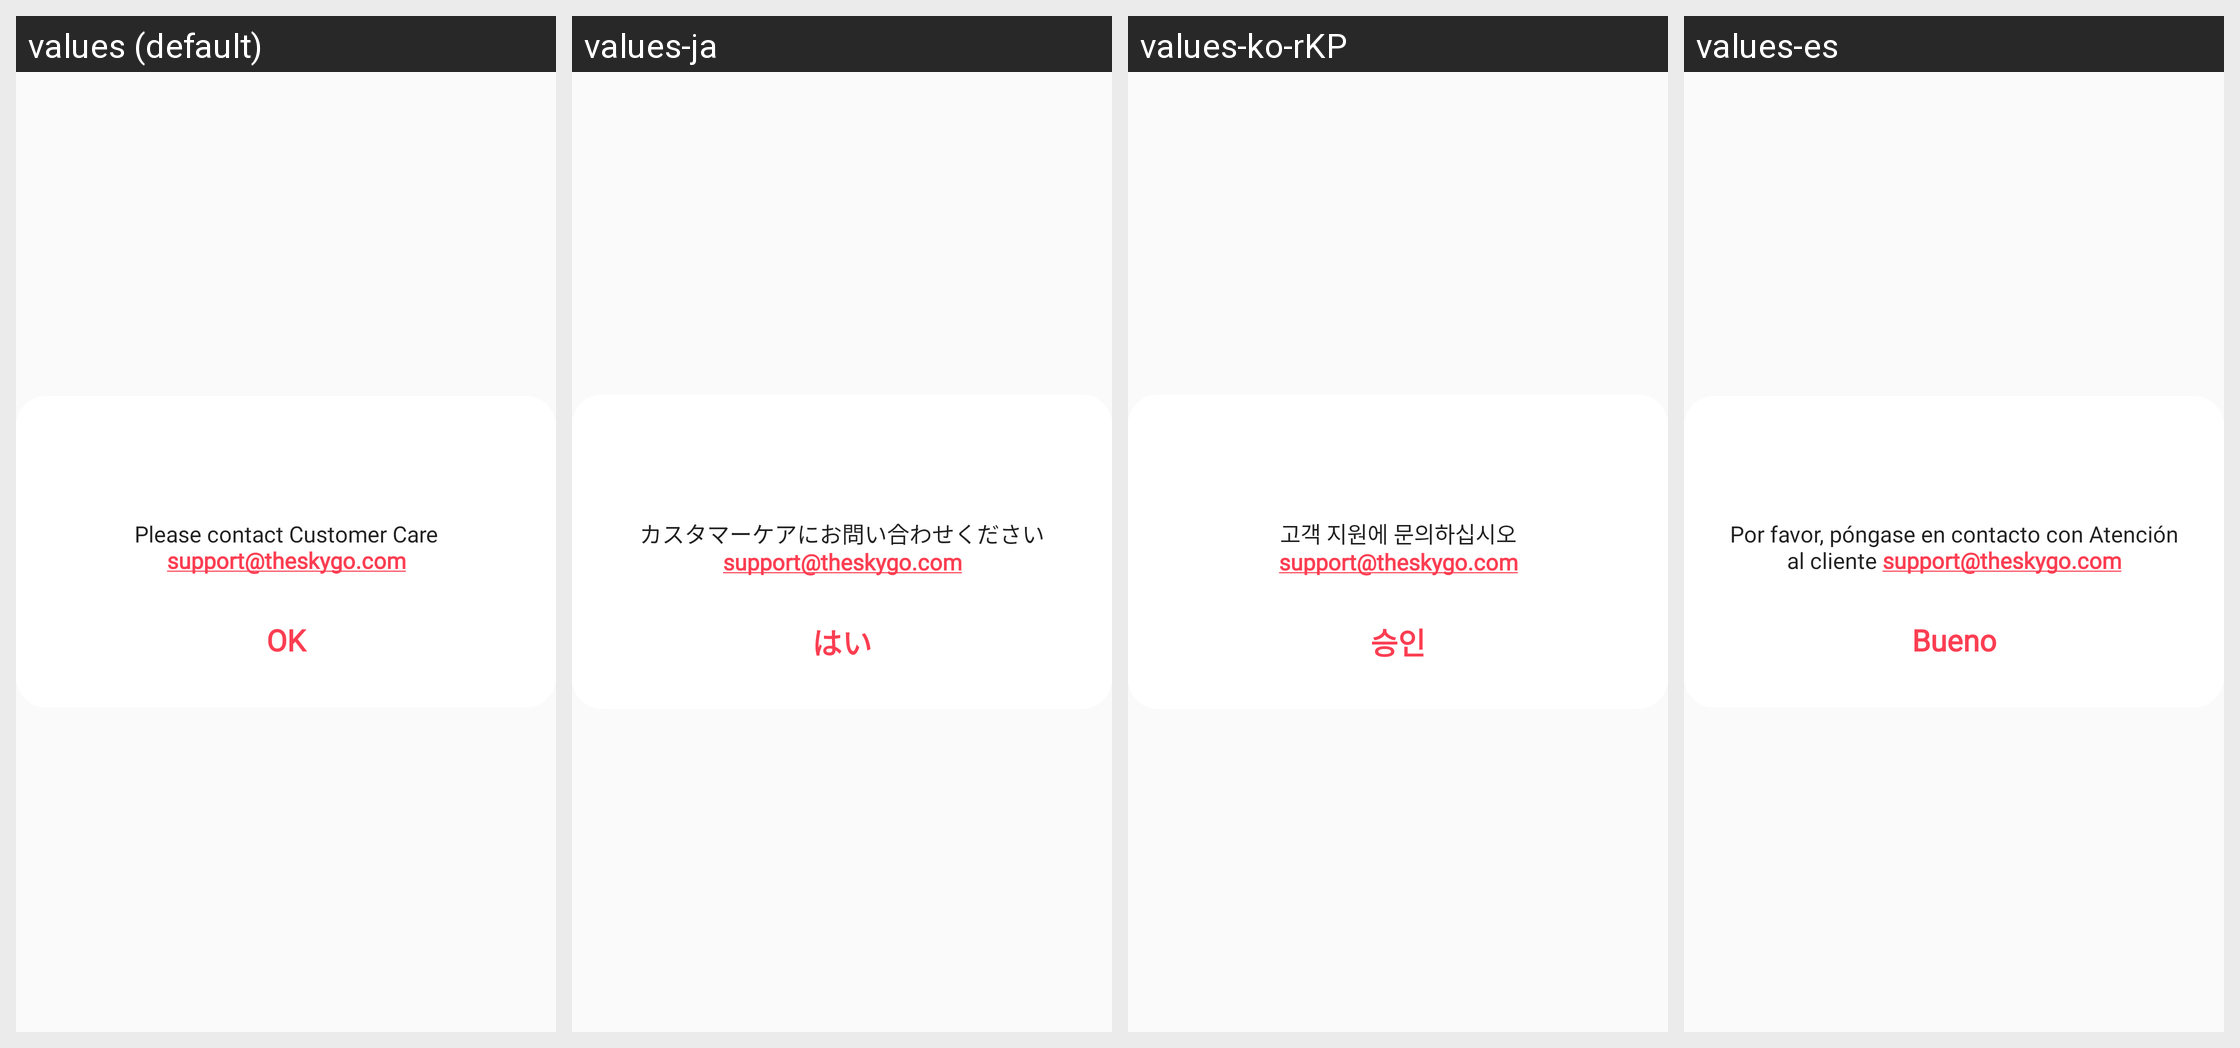

This grid shows one Android layout under several languages. Give, for every string resource on the screen, its name, the default text and each shown locale's text.
Android screen res/layout/dialog_validation_popup.xml rendered under 4 locales, left to right: values (default), values-ja, values-ko-rKP, values-es. Device: Nexus 5 (rendered at 1080×1920; each locale shown at half size, 540×960, under a caption strip naming it); theme AppTheme.
Other locales in the repository, not shown: values-zh.
Strings drawn on this screen, with the default value and each locale's value (text and hints the layout hard-codes, and strings that could not be matched under every locale, appear in the picture but are not listed):

textcontactCare
  values: Please contact Customer Care support@theskygo.com
  values-ja: カスタマーケアにお問い合わせくださいsupport@theskygo.com
  values-ko-rKP: 고객 지원에 문의하십시오 support@theskygo.com
  values-es: Por favor, póngase en contacto con Atención al cliente support@theskygo.com

textOK
  values: OK
  values-ja: はい
  values-ko-rKP: 승인
  values-es: Bueno
